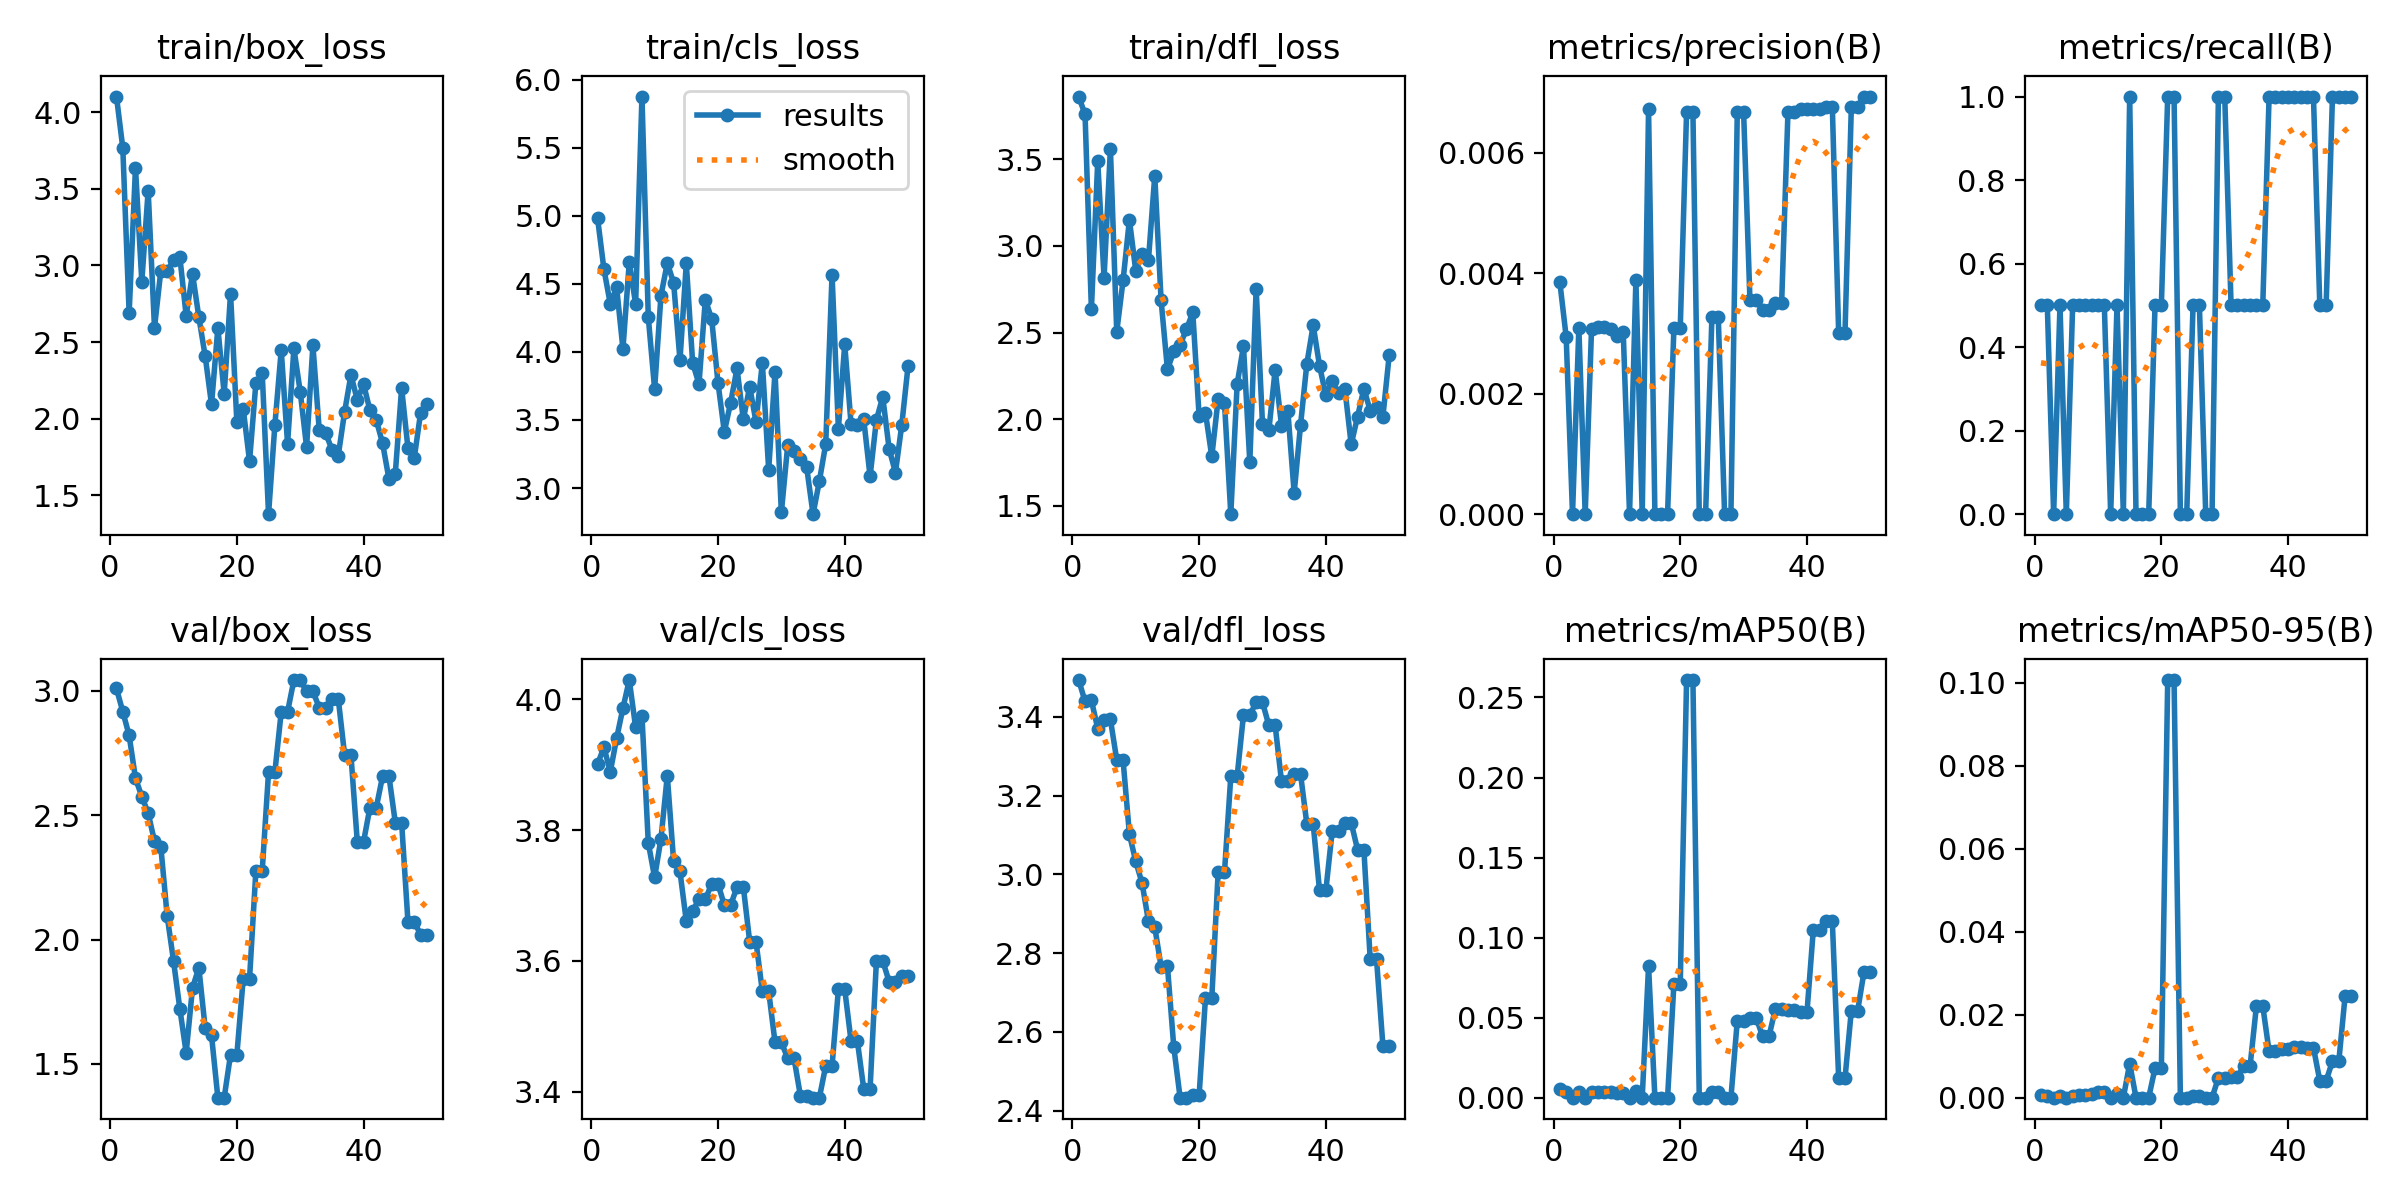

The table this chart was drawn from, first rows:
epoch, time, train/box_loss, train/cls_loss, train/dfl_loss, metrics/precision(B), metrics/recall(B), metrics/mAP50(B), metrics/mAP50-95(B), val/box_loss, val/cls_loss, val/dfl_loss, lr/pg0, lr/pg1, lr/pg2
1, 1.196, 4.103, 4.981, 3.862, 0.00385, 0.5, 0.00541, 0.00054, 3.01, 3.901, 3.493, 0, 0, 0
2, 1.503, 3.767, 4.608, 3.758, 0.00294, 0.5, 0.00345, 0.00035, 2.917, 3.927, 3.439, 1.63399e-05, 1.63399e-05, 1.63399e-05
3, 1.792, 2.689, 4.353, 2.634, 0, 0, 0, 0, 2.821, 3.889, 3.442, 3.20197e-05, 3.20197e-05, 3.20197e-05
4, 2.063, 3.638, 4.475, 3.488, 0.00309, 0.5, 0.0035, 0.00035, 2.649, 3.94, 3.37, 4.70394e-05, 4.70394e-05, 4.70394e-05
5, 2.356, 2.895, 4.023, 2.816, 0, 0, 0, 0, 2.575, 3.987, 3.392, 6.13989e-05, 6.13989e-05, 6.13989e-05
6, 2.635, 3.489, 4.659, 3.56, 0.00307, 0.5, 0.0035, 0.00035, 2.509, 4.029, 3.394, 7.50984e-05, 7.50984e-05, 7.50984e-05
7, 3.071, 2.593, 4.352, 2.504, 0.00311, 0.5, 0.00345, 0.00069, 2.395, 3.957, 3.291, 8.81376e-05, 8.81376e-05, 8.81376e-05
8, 3.426, 2.966, 5.876, 2.801, 0.00311, 0.5, 0.00355, 0.00071, 2.373, 3.975, 3.29, 0.0001005, 0.0001005, 0.0001005
9, 3.818, 2.962, 4.255, 3.15, 0.00307, 0.5, 0.00327, 0.00098, 2.095, 3.78, 3.102, 0.0001122, 0.0001122, 0.0001122
10, 4.176, 3.036, 3.727, 2.856, 0.00296, 0.5, 0.00313, 0.00125, 1.915, 3.728, 3.033, 0.0001233, 0.0001233, 0.0001233
11, 4.538, 3.056, 4.414, 2.952, 0.00303, 0.5, 0.00319, 0.00128, 1.721, 3.787, 2.978, 0.0001337, 0.0001337, 0.0001337
12, 4.903, 2.672, 4.653, 2.917, 0, 0, 0, 0, 1.545, 3.883, 2.881, 0.0001434, 0.0001434, 0.0001434
13, 5.383, 2.946, 4.507, 3.405, 0.00388, 0.5, 0.00433, 0.00087, 1.806, 3.752, 2.866, 0.0001525, 0.0001525, 0.0001525
14, 5.73, 2.663, 3.94, 2.686, 0, 0, 0, 0, 1.886, 3.737, 2.765, 0.0001609, 0.0001609, 0.0001609
15, 6.091, 2.408, 4.651, 2.287, 0.00672, 1, 0.08213, 0.00821, 1.643, 3.661, 2.767, 0.0001687, 0.0001687, 0.0001687
16, 6.449, 2.093, 3.919, 2.391, 0, 0, 0, 0, 1.614, 3.677, 2.562, 0.0001758, 0.0001758, 0.0001758
17, 6.843, 2.592, 3.765, 2.43, 0, 0, 0, 0, 1.364, 3.694, 2.433, 0.0001822, 0.0001822, 0.0001822
18, 7.182, 2.161, 4.384, 2.518, 0, 0, 0, 0, 1.364, 3.694, 2.433, 0.000188, 0.000188, 0.000188
19, 7.536, 2.817, 4.243, 2.617, 0.00309, 0.5, 0.07107, 0.00711, 1.537, 3.718, 2.439, 0.0001931, 0.0001931, 0.0001931
20, 7.889, 1.976, 3.773, 2.018, 0.00309, 0.5, 0.07107, 0.00711, 1.537, 3.718, 2.439, 0.0001976, 0.0001976, 0.0001976
21, 8.248, 2.065, 3.413, 2.038, 0.00667, 1, 0.2609, 0.1007, 1.842, 3.685, 2.685, 0.0002014, 0.0002014, 0.0002014
22, 8.666, 1.722, 3.628, 1.785, 0.00667, 1, 0.2609, 0.1007, 1.842, 3.685, 2.685, 0.0002045, 0.0002045, 0.0002045
23, 9.034, 2.232, 3.879, 2.116, 0, 0, 0, 0, 2.276, 3.713, 3.005, 0.000207, 0.000207, 0.000207
24, 9.378, 2.297, 3.504, 2.096, 0, 0, 0, 0, 2.276, 3.713, 3.005, 0.0002088, 0.0002088, 0.0002088
25, 9.735, 1.376, 3.744, 1.452, 0.00327, 0.5, 0.0035, 0.00035, 2.674, 3.63, 3.249, 0.00021, 0.00021, 0.00021
26, 10.07, 1.96, 3.486, 2.203, 0.00327, 0.5, 0.0035, 0.00035, 2.674, 3.63, 3.249, 0.0002105, 0.0002105, 0.0002105
27, 10.42, 2.447, 3.92, 2.422, 0, 0, 0, 0, 2.916, 3.553, 3.404, 0.0002103, 0.0002103, 0.0002103
28, 10.76, 1.836, 3.134, 1.753, 0, 0, 0, 0, 2.916, 3.553, 3.404, 0.0002095, 0.0002095, 0.0002095
29, 11.12, 2.458, 3.855, 2.752, 0.00667, 1, 0.04802, 0.0048, 3.044, 3.476, 3.437, 0.000208, 0.000208, 0.000208
30, 11.45, 2.175, 2.821, 1.973, 0.00667, 1, 0.04802, 0.0048, 3.044, 3.476, 3.437, 0.0002058, 0.0002058, 0.0002058
31, 11.89, 1.815, 3.313, 1.935, 0.00355, 0.5, 0.04975, 0.00498, 2.998, 3.451, 3.378, 0.000203, 0.000203, 0.000203
32, 12.21, 2.478, 3.269, 2.285, 0.00355, 0.5, 0.04975, 0.00498, 2.998, 3.451, 3.378, 0.0001996, 0.0001996, 0.0001996
33, 12.6, 1.924, 3.215, 1.964, 0.00338, 0.5, 0.03827, 0.00765, 2.933, 3.394, 3.236, 0.0001955, 0.0001955, 0.0001955
34, 12.92, 1.907, 3.151, 2.049, 0.00338, 0.5, 0.03827, 0.00765, 2.933, 3.394, 3.236, 0.0001907, 0.0001907, 0.0001907
35, 13.26, 1.798, 2.808, 1.574, 0.0035, 0.5, 0.05528, 0.02211, 2.969, 3.391, 3.255, 0.0001852, 0.0001852, 0.0001852
36, 13.6, 1.759, 3.052, 1.965, 0.0035, 0.5, 0.05528, 0.02211, 2.969, 3.391, 3.255, 0.0001791, 0.0001791, 0.0001791
37, 13.96, 2.044, 3.323, 2.32, 0.00668, 1, 0.05504, 0.01118, 2.743, 3.44, 3.128, 0.0001724, 0.0001724, 0.0001724
38, 14.3, 2.285, 4.567, 2.542, 0.00668, 1, 0.05504, 0.01118, 2.743, 3.44, 3.128, 0.0001649, 0.0001649, 0.0001649
39, 14.65, 2.123, 3.437, 2.309, 0.00672, 1, 0.05338, 0.01177, 2.394, 3.557, 2.959, 0.0001568, 0.0001568, 0.0001568
40, 15.06, 2.223, 4.055, 2.137, 0.00672, 1, 0.05338, 0.01177, 2.394, 3.557, 2.959, 0.0001481, 0.0001481, 0.0001481
41, 20.03, 2.055, 3.469, 2.222, 0.00672, 1, 0.1049, 0.01211, 2.531, 3.477, 3.11, 0.0001387, 0.0001387, 0.0001387
42, 20.37, 1.991, 3.466, 2.15, 0.00672, 1, 0.1049, 0.01211, 2.531, 3.477, 3.11, 0.0001286, 0.0001286, 0.0001286
43, 20.72, 1.838, 3.504, 2.175, 0.00676, 1, 0.1101, 0.01207, 2.658, 3.404, 3.131, 0.0001179, 0.0001179, 0.0001179
44, 21.07, 1.606, 3.086, 1.855, 0.00676, 1, 0.1101, 0.01207, 2.658, 3.404, 3.131, 0.0001065, 0.0001065, 0.0001065
45, 21.43, 1.64, 3.501, 2.015, 0.00301, 0.5, 0.01213, 0.00408, 2.471, 3.6, 3.063, 9.44722e-05, 9.44722e-05, 9.44722e-05
46, 21.81, 2.2, 3.669, 2.176, 0.00301, 0.5, 0.01213, 0.00408, 2.471, 3.6, 3.063, 8.17663e-05, 8.17663e-05, 8.17663e-05
47, 22.19, 1.806, 3.29, 2.05, 0.00676, 1, 0.05444, 0.00877, 2.071, 3.568, 2.784, 6.84003e-05, 6.84003e-05, 6.84003e-05
48, 22.53, 1.745, 3.114, 2.072, 0.00676, 1, 0.05444, 0.00877, 2.071, 3.568, 2.784, 5.43742e-05, 5.43742e-05, 5.43742e-05
49, 22.96, 2.04, 3.463, 2.015, 0.00693, 1, 0.07861, 0.02458, 2.02, 3.577, 2.565, 3.96879e-05, 3.96879e-05, 3.96879e-05
50, 23.29, 2.098, 3.9, 2.371, 0.00693, 1, 0.07861, 0.02458, 2.02, 3.577, 2.565, 2.43415e-05, 2.43415e-05, 2.43415e-05
